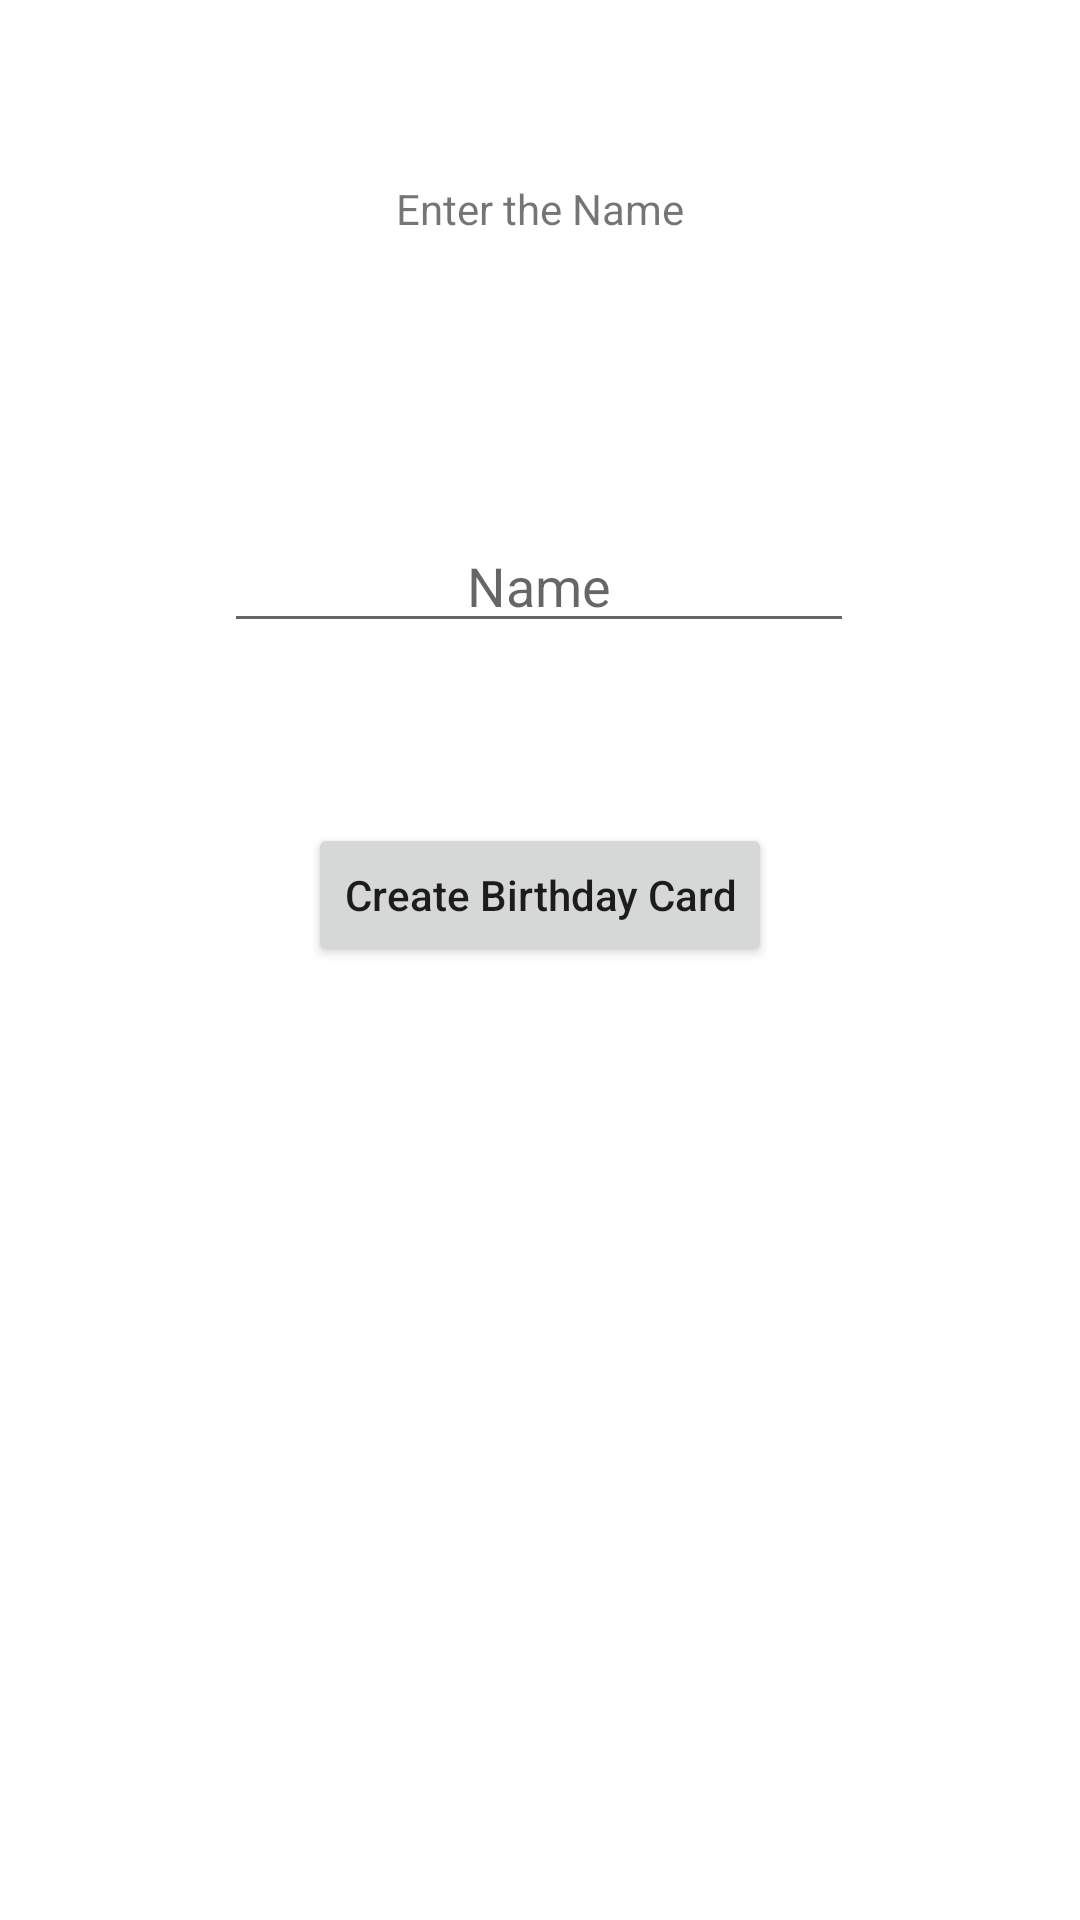

Produce the Android XML layout that renders to this screen, including the resource entries it uses.
<!-- AndroidManifest.xml: application theme Theme.BirthayCard -->
<!-- res/layout/activity_main.xml -->
<?xml version="1.0" encoding="utf-8"?>
<androidx.constraintlayout.widget.ConstraintLayout
    xmlns:android="http://schemas.android.com/apk/res/android"
    xmlns:app="http://schemas.android.com/apk/res-auto"
    xmlns:tools="http://schemas.android.com/tools"
    android:layout_width="match_parent"
    android:layout_height="match_parent"
    tools:context=".MainActivity" >

    <TextView
        android:id="@+id/textView1st"
        android:layout_width="160dp"
        android:layout_height="53dp"
        android:layout_margin="60dp"
        android:text="Enter the Name"
        android:textAlignment="center"
        app:layout_constraintEnd_toEndOf="parent"
        app:layout_constraintStart_toStartOf="parent"
        app:layout_constraintTop_toTopOf="parent" />

    <EditText
        android:id="@+id/nameenter"
        android:layout_width="wrap_content"
        android:layout_height="wrap_content"
        android:layout_marginTop="60dp"
        android:ems="10"
        android:hint="Name"
        android:inputType="textPersonName"
        android:textAlignment="center"
        app:layout_constraintEnd_toEndOf="parent"
        app:layout_constraintHorizontal_bias="0.497"
        app:layout_constraintStart_toStartOf="parent"
        app:layout_constraintTop_toBottomOf="@+id/textView1st" />

    <Button
        android:id="@+id/button"
        android:layout_width="wrap_content"
        android:layout_height="wrap_content"
        android:layout_marginTop="60dp"
        android:onClick="click"
        android:text="Create Birthday Card"
        android:textAllCaps="false"
        app:layout_constraintEnd_toEndOf="parent"
        app:layout_constraintStart_toStartOf="parent"
        app:layout_constraintTop_toBottomOf="@+id/nameenter" />

</androidx.constraintlayout.widget.ConstraintLayout>
<!-- resources referenced by this layout -->
<resources>
  <style name="Theme.BirthayCard" parent="Theme.MaterialComponents.DayNight.DarkActionBar">
          
          <item name="colorPrimary">@color/purple_500</item>
          <item name="colorPrimaryVariant">@color/purple_700</item>
          <item name="colorOnPrimary">@color/white</item>
          
          <item name="colorSecondary">@color/teal_200</item>
          <item name="colorSecondaryVariant">@color/teal_700</item>
          <item name="colorOnSecondary">@color/black</item>
          
          <item name="android:statusBarColor" tools:targetApi="l">?attr/colorPrimaryVariant</item>
          
      </style>
  <!-- not gathered from this repository: default colours our renderer supplied (Android Studio template values) -->
  <color name="purple_500">#FF6200EE</color>
  <color name="purple_700">#FF3700B3</color>
  <color name="teal_200">#FF03DAC5</color>
  <color name="teal_700">#FF018786</color>
  <color name="black">#FF000000</color>
  <color name="white">#FFFFFFFF</color>
</resources>
